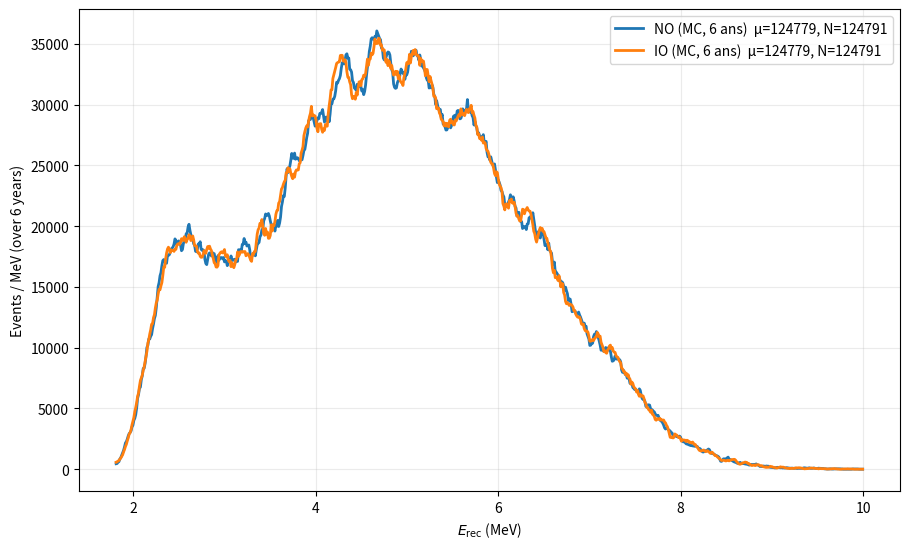

Write the Python code that produced this figure.
import numpy as np
import matplotlib.pyplot as plt  # plots (spectres, différences relatives, etc.)


# 0) Constantes JUNO (nominal) + exposition

P_TH_GW = 36.0                  # puissance nominale (thermique totale équivalente)
L_KM = 52.5                     # baseline (distance réacteur -> détecteur) en km
L_CM = L_KM * 1e5               # conversion km -> cm (car la géométrie/σ sont en cm)
N_P = 1.45e33                   # nombre de protons libres (cibles IBD)

MEV_TO_J = 1.602176634e-13      # conversion précise MeV -> J
E_FISSION_MEV = 200.0           # énergie libérée par fission (valeur standard)
E_FISSION_J = E_FISSION_MEV * MEV_TO_J  # énergie/fission en Joules

SECONDS_PER_DAY = 86400.0
SECONDS_PER_YEAR = 365.25 * SECONDS_PER_DAY  # année moyenne (inclut année bissextile)
LIVE_TIME_YEARS = 6.0            # temps d'acquisition
T_EXP = LIVE_TIME_YEARS * SECONDS_PER_YEAR  # exposition totale (s)

E_MIN, E_MAX = 1.806, 10.0       # fenêtre énergie ν̄_e (seuil IBD ~1.806 MeV, ici on va jusqu'à 10)

# Binning (fin -> courbe plus lisse)
NBINS = 800                      # bins fins -> histogramme fin -> courbes plus "continues"
E_BINS = np.linspace(E_MIN, E_MAX, NBINS + 1)  # bords des bins
E_CENTERS = 0.5 * (E_BINS[1:] + E_BINS[:-1])   # centres des bins (pour plot en x)
dE = E_BINS[1] - E_BINS[0]       # largeur d'un bin (constante ici)

SMOOTH_BINS = 7                  # taille de la moyenne glissante (lissage visuel)


# 1) Spectres antineutrinos par fission

# coefficients (paramétrisation exp(polynôme)) pour chaque isotope
COEFFS = {
    "U235":  [3.217,  -3.111,  1.395,  -3.690e-1,  4.445e-2,  -2.053e-3],
    "U238":  [4.833e-1,  1.927e-1, -1.283e-1, -6.762e-3,  2.233e-3, -1.536e-4],
    "Pu239": [6.413,  -7.432,  3.535,  -8.820e-1,  1.025e-1, -4.550e-3],
    "Pu241": [3.251,  -3.204,  1.428,  -3.675e-1,  4.254e-2, -1.896e-3],
}

# fractions de fission : pondère la contribution de chaque isotope au flux total
FISSION_FRACTIONS = {
    "U235": 0.577,
    "U238": 0.076,
    "Pu239": 0.295,
    "Pu241": 0.052,
}

def antinu_spectrum_per_fission(E, isotope):
    # spectre ν̄_e produit par UNE fission de l'isotope (en 1/(MeV fission))
    a = np.array(COEFFS[isotope], dtype=float)      # récup les coeff du polynôme
    powers = np.vstack([E**k for k in range(6)])    # construit [E^0, E^1, ..., E^5]
    # exp(a0 + a1 E + ... + a5 E^5)
    return np.exp(np.dot(a, powers))  # [1/(MeV fission)]

def total_flux_per_fission(E):
    # somme pondérée de tous les isotopes -> flux total par fission
    tot = np.zeros_like(E)  # init tableau même taille que E
    for iso, frac in FISSION_FRACTIONS.items():
        tot += frac * antinu_spectrum_per_fission(E, iso)  # ajout contribution isotope
    return tot  # [1/(MeV fission)]


# 2) Section efficace IBD

ME = 0.511     # masse électron/positron (MeV)
DELTA = 1.293  # Mn - Mp (MeV) décalage cinématique

def sigma_ibd(E):
    # section efficace approximée ν̄_e + p -> e+ + n
    Ee = E - DELTA              # énergie du positron (approx : Eν - Δ)
    pe2 = Ee**2 - ME**2         # p_e^2 = E_e^2 - m_e^2 (en unités MeV^2)

    sigma = np.zeros_like(E)    # par défaut = 0 (utile sous le seuil)
    mask = (Ee > ME) & (E >= 1.806)  # condition seuil (Ee>=me) + E>=seuil IBD

    Ee_m = Ee[mask]             # on extrait seulement la partie valide
    pe = np.sqrt(pe2[mask])     # impulsion du positron

    sigma[mask] = 1e-43 * pe * Ee_m  # cm^2 (formule très standard simplifiée)
    return sigma


# 3) Oscillations (forme "article" -> NO/IO visible)

SIN2_TH12 = 0.307  # sin^2(theta12)
SIN2_TH13 = 0.024  # sin^2(theta13)
DM21 = 7.54e-5     # Δm^2_21 (eV^2)
DMEE = 2.43e-3     # Δm^2_ee (eV^2) (valeur typique)

def pee_article(E_nu, ordering="NO"):
    # probabilité de survie ν̄_e -> ν̄_e
    # ordering = NO/IO influe via un signe dans la phase d'interférence

    s12_2 = SIN2_TH12
    c12_2 = 1.0 - s12_2
    s13_2 = SIN2_TH13
    c13_2 = 1.0 - s13_2

    # sin^2(2θ) = 4 s^2 c^2
    sin2_2th12 = 4.0 * s12_2 * c12_2
    sin2_2th13 = 4.0 * s13_2 * c13_2

    E_GeV = E_nu / 1000.0  # conversion MeV -> GeV (car 1.267 utilise GeV)
    D21 = 1.267 * DM21 * L_KM / E_GeV     # phase solaire
    Dee = 1.267 * DMEE * L_KM / E_GeV     # phase atmosphérique effective
    absDee = np.abs(Dee)                  # ici on sépare le signe ailleurs (article)

    # A = 1 - sin^2(2θ12) sin^2(D21)
    A = 1.0 - sin2_2th12 * (np.sin(D21) ** 2)
    A = np.maximum(A, 1e-15)  # sécurité numérique (éviter sqrt de négatif)
    sqrtA = np.sqrt(A)

    # phi défini via sinphi/cosphi (définitions "article") : encode l'interférence
    sinphi = (c12_2 * np.sin(2.0 * s12_2 * D21) - s12_2 * np.sin(2.0 * c12_2 * D21)) / sqrtA
    cosphi = (c12_2 * np.cos(2.0 * s12_2 * D21) + s12_2 * np.cos(2.0 * c12_2 * D21)) / sqrtA
    phi = np.arctan2(sinphi, cosphi)  # angle robuste (gère les quadrants)

    # hiérarchie -> change le signe dans le cos( ... + sign*phi )
    sign = +1.0 if ordering.upper() in ["NO", "NH", "NORMAL"] else -1.0

    # terme solaire (amplitude réduite par c13^4)
    term_sol = (c13_2 ** 2) * sin2_2th12 * (np.sin(D21) ** 2)

    # terme atmosphérique avec modulation sqrtA * cos(...)
    term_atm = 0.5 * sin2_2th13 * (1.0 - sqrtA * np.cos(2.0 * absDee + sign * phi))

    # proba finale, bornée [0,1]
    return np.clip(1.0 - term_sol - term_atm, 0.0, 1.0)


# 4) Efficacité (plateau demandé)

def efficiency(E, E_turn=2.2, width=0.15, plateau=0.73):
    # sigmoid : en dessous de ~2 MeV -> faible efficacité, puis plateau à 0.73
    return plateau / (1.0 + np.exp(-(E - E_turn) / width))


# 5) Flux absolu + spectre d'événements (taux)

def fission_rate():
    # convertit puissance thermique -> nombre de fissions/s
    # P(W) / E_fission(J) = fissions/s
    return (P_TH_GW * 1e9) / E_FISSION_J  # fissions/s

def flux_detector(E):
    # flux au détecteur = (1/4πL^2) * (fissions/s) * (ν̄ / (MeV fission))
    geom = 1.0 / (4.0 * np.pi * L_CM**2)  # facteur géométrique (cm^-2)
    return geom * fission_rate() * total_flux_per_fission(E)  # 1/(MeV s cm^2)

def dN_dE_dt(E, ordering="NO"):
    # events/(MeV s)
    # c'est "la formule maîtresse" : cible * flux * σ * Pee * efficacité
    return (
        N_P
        * flux_detector(E)
        * sigma_ibd(E)
        * pee_article(E, ordering=ordering)
        * efficiency(E)
    )

def expected_events(ordering="NO"):
    # intégration du taux sur E -> nombre total attendu sur 6 ans
    E = np.linspace(E_MIN, E_MAX, 9000)  # maillage fin pour intégration stable
    rate_per_s = np.trapezoid(dN_dE_dt(E, ordering=ordering), E)  # events/s
    return rate_per_s * T_EXP  # sur 6 ans


# 6) Résolution + MC

def sigma_E_juno(E, a=0.03):
    # sigma(E) = a * sqrt(E) (MeV) ici -> forme JUNO simple
    E = np.clip(E, 1e-6, None)
    return a * np.sqrt(E)

def smear_E(E_true, a=0.03, rng=None):
    # smear gaussien : E_rec ~ N(E_true, sigma(E_true))
    if rng is None:
        rng = np.random.default_rng()
    return rng.normal(loc=E_true, scale=sigma_E_juno(E_true, a=a))

def sample_E_true(N, ordering="NO", seed=0):
    """
    Accept-reject avec proposition uniforme.
    """
    rng = np.random.default_rng(seed)  # RNG reproductible

    # on prépare un majorant fmax sur un grid fin
    grid = np.linspace(E_MIN, E_MAX, 12000)
    fmax = np.max(dN_dE_dt(grid, ordering=ordering))
    if not np.isfinite(fmax) or fmax <= 0:
        raise RuntimeError("fmax invalide (<=0).")

    out = []
    # boucle jusqu'à avoir N énergies acceptées
    while len(out) < N:
        batch = 250000  # batch grand pour limiter les itérations python
        E = rng.uniform(E_MIN, E_MAX, size=batch)  # propose des E uniformes
        u = rng.uniform(0.0, fmax, size=batch)     # tirage uniforme sous fmax
        f = dN_dE_dt(E, ordering=ordering)         # taux réel sur ces E
        keep = E[u < f]                            # accept-reject
        out.extend(keep.tolist())

    return np.array(out[:N])  # on tronque si on a dépassé

def moving_average(y, w):
    # moyenne glissante simple pour lisser des courbes MC bruitées
    if w <= 1:
        return y
    w = int(w)
    kernel = np.ones(w, dtype=float) / w  # noyau uniforme
    # padding simple pour éviter les bords trop moches
    ypad = np.pad(y, (w//2, w-1-w//2), mode="edge")
    return np.convolve(ypad, kernel, mode="valid")

def mc_curve_Erec(ordering="NO", a=0.03, seed=0, use_poisson=True):
    """
    Renvoie une courbe lisse MC:
      - tire N événements sur 6 ans
      - smear -> E_rec
      - estime S(E_rec) en events/MeV via histogramme fin + line plot + smoothing
    """
    rng = np.random.default_rng(seed)

    mu = expected_events(ordering=ordering)  # moyenne attendue sur 6 ans
    # soit on met du fluctuation Poisson (réaliste), soit on prend N=mu (Asimov-ish)
    N = rng.poisson(mu) if use_poisson else int(round(mu))

    # on tire les énergies vraies selon dN/dE dt (avec oscillations inclues ici)
    E_true = sample_E_true(N, ordering=ordering, seed=seed)

    # on applique la résolution -> énergie reconstruite
    E_rec = smear_E(E_true, a=a, rng=rng)

    # fenêtre énergie : on enlève NaN/inf et on coupe dans [E_MIN,E_MAX]
    E_rec = E_rec[np.isfinite(E_rec)]
    E_rec = E_rec[(E_rec >= E_MIN) & (E_rec <= E_MAX)]

    # histogramme fin
    counts, _ = np.histogram(E_rec, bins=E_BINS)

    # spectre reconstruit : counts/bin_width -> events/MeV (sur 6 ans)
    S = counts / dE
    # lissage visuel (ne change pas la physique, juste rendu)
    S = moving_average(S, SMOOTH_BINS)
    return E_CENTERS, S, mu, N


import matplotlib.pyplot as plt  # à avoir en haut si pas déjà fait

# 7) Plots demandés (courbes, MC)

def plot_no_io_spectrum_mc(a0=0.03):
    # NO et IO avec même seed -> bruit statistique corrélé (comparaison plus "propre")
    x, S_no, mu_no, N_no = mc_curve_Erec(ordering="NO", a=a0, seed=1)
    _, S_io, mu_io, N_io = mc_curve_Erec(ordering="IO", a=a0, seed=1)  # même seed -> bruit corrélé

    plt.figure(figsize=(9.2, 5.6))
    plt.plot(x, S_no, linewidth=2, label=f"NO (MC, 6 ans)  μ={mu_no:.0f}, N={N_no}")
    plt.plot(x, S_io, linewidth=2, label=f"IO (MC, 6 ans)  μ={mu_io:.0f}, N={N_io}")
    plt.xlabel(r"$E_{\rm rec}$ (MeV)")
    plt.ylabel(f"Events / MeV (over {LIVE_TIME_YEARS:g} years)")
    plt.grid(True, alpha=0.25)
    plt.legend()
    plt.tight_layout()
    plt.show()

if __name__ == "__main__":
    plot_no_io_spectrum_mc(a0=0.03)

   
